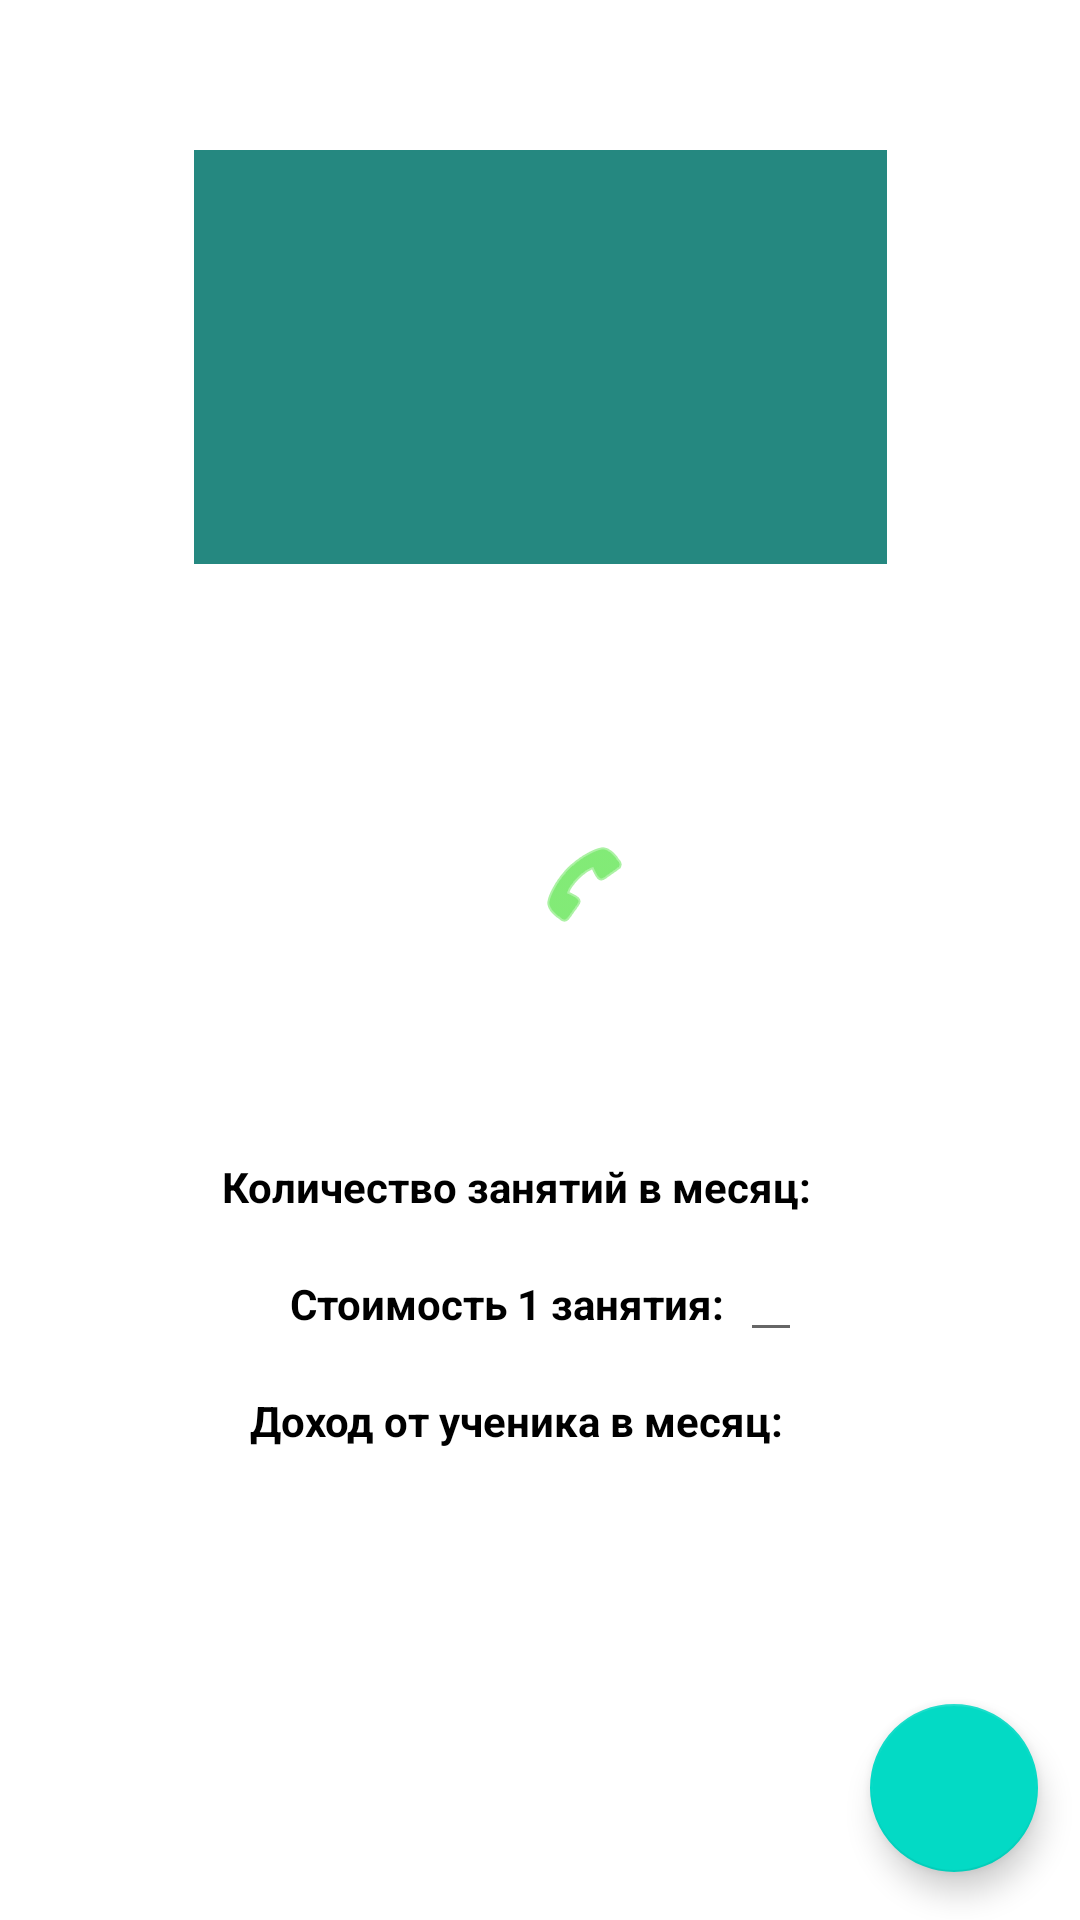

Here is an Android app screen rendered from its layout file. Give the layout XML and the strings, colors and styles it references.
<!-- AndroidManifest.xml: application theme Theme.RepetitorHelper -->
<!-- res/layout/activity_student_profile.xml -->
<?xml version="1.0" encoding="utf-8"?>
<androidx.constraintlayout.widget.ConstraintLayout xmlns:android="http://schemas.android.com/apk/res/android"
    xmlns:app="http://schemas.android.com/apk/res-auto"
    xmlns:tools="http://schemas.android.com/tools"
    android:layout_width="match_parent"
    android:layout_height="match_parent"
    tools:context=".StudentProfileActivity">

    <ImageView
        android:id="@+id/iV_student_profile"
        android:layout_width="231dp"
        android:layout_height="138dp"
        android:layout_marginTop="50dp"
        android:background="#258880"
        app:layout_constraintEnd_toEndOf="parent"
        app:layout_constraintStart_toStartOf="parent"
        app:layout_constraintTop_toTopOf="parent" />

    <TextView
        android:id="@+id/tv_student_name_profile"
        android:layout_width="wrap_content"
        android:layout_height="wrap_content"
        android:textColor="#000000"
        android:textSize="18sp"
        app:layout_constraintEnd_toEndOf="parent"
        app:layout_constraintStart_toStartOf="parent"
        app:layout_constraintTop_toBottomOf="@+id/tv_type_of_class_profile" />

    <TextView
        android:id="@+id/tv_student_surname_profile"
        android:layout_width="wrap_content"
        android:layout_height="wrap_content"
        android:textColor="#000000"
        android:textSize="18sp"
        app:layout_constraintEnd_toEndOf="parent"
        app:layout_constraintStart_toStartOf="parent"
        app:layout_constraintTop_toBottomOf="@+id/tv_student_name_profile" />

    <TextView
        android:id="@+id/tv_phone_student_profile"
        android:layout_width="wrap_content"
        android:layout_height="wrap_content"
        android:layout_marginTop="10dp"
        android:textColor="#000000"
        android:textSize="18sp"
        app:layout_constraintEnd_toEndOf="parent"
        app:layout_constraintStart_toStartOf="parent"
        app:layout_constraintTop_toBottomOf="@+id/tv_student_surname_profile" />

    <ImageButton
        android:id="@+id/btn_call_student"
        android:layout_width="29dp"
        android:layout_height="29dp"
        android:layout_marginTop="280dp"
        android:src="@android:drawable/ic_menu_call"
        app:backgroundTint="#FFFFFF"
        app:layout_constraintEnd_toEndOf="parent"
        app:layout_constraintHorizontal_bias="0.0"
        app:layout_constraintStart_toEndOf="@+id/tv_phone_student_profile"
        app:layout_constraintTop_toTopOf="parent"
        app:tint="#2FDD1C" />

    <TextView
        android:id="@+id/tv_count_class_title_profile"
        android:layout_width="200dp"
        android:layout_height="19dp"
        android:layout_marginTop="80dp"
        android:gravity="center"
        android:text="@string/tv_count_class_title"
        android:textColor="#000000"
        android:textStyle="bold"
        app:layout_constraintEnd_toEndOf="parent"
        app:layout_constraintHorizontal_bias="0.45"
        app:layout_constraintStart_toStartOf="parent"
        app:layout_constraintTop_toBottomOf="@+id/tv_phone_student_profile" />

    <TextView
        android:id="@+id/tv_price_class_title_profile"
        android:layout_width="wrap_content"
        android:layout_height="19dp"
        android:layout_marginTop="20dp"
        android:gravity="center"
        android:text="@string/tv_price_class_title"
        android:textColor="#000000"
        android:textStyle="bold"
        app:layout_constraintEnd_toEndOf="parent"
        app:layout_constraintHorizontal_bias="0.45"
        app:layout_constraintStart_toStartOf="parent"
        app:layout_constraintTop_toBottomOf="@+id/tv_count_class_title_profile" />

    <TextView
        android:id="@+id/tv_income_title_profile"
        android:layout_width="200dp"
        android:layout_height="19dp"
        android:layout_marginTop="20dp"
        android:gravity="center"
        android:text="@string/tv_income_title"
        android:textColor="#000000"
        android:textStyle="bold"
        app:layout_constraintEnd_toEndOf="parent"
        app:layout_constraintHorizontal_bias="0.45"
        app:layout_constraintStart_toStartOf="parent"
        app:layout_constraintTop_toBottomOf="@+id/tv_price_class_title_profile" />

    <EditText
        android:id="@+id/tv_count_class_profile"
        android:layout_width="wrap_content"
        android:layout_height="wrap_content"
        android:layout_marginStart="5dp"
        android:layout_marginLeft="5dp"
        android:layout_marginTop="368dp"
        android:layout_marginEnd="100dp"
        android:layout_marginRight="100dp"
        android:gravity="center"
        app:layout_constraintEnd_toEndOf="parent"
        app:layout_constraintHorizontal_bias="0.0"
        app:layout_constraintStart_toEndOf="@+id/tv_count_class_title_profile"
        app:layout_constraintTop_toTopOf="parent" />

    <TextView
        android:id="@+id/tv_income_profile"
        android:layout_width="wrap_content"
        android:layout_height="wrap_content"
        android:layout_marginTop="8dp"
        android:gravity="center"
        app:layout_constraintEnd_toEndOf="parent"
        app:layout_constraintHorizontal_bias="0.0"
        app:layout_constraintStart_toEndOf="@+id/tv_income_title_profile"
        app:layout_constraintTop_toBottomOf="@+id/tv_price_class_profile" />

    <EditText
        android:id="@+id/tv_price_class_profile"
        android:layout_width="wrap_content"
        android:layout_height="wrap_content"
        android:layout_marginStart="5dp"
        android:layout_marginLeft="5dp"
        android:layout_marginEnd="100dp"
        android:layout_marginRight="100dp"
        android:gravity="center"
        app:layout_constraintEnd_toEndOf="parent"
        app:layout_constraintHorizontal_bias="0.0"
        app:layout_constraintStart_toEndOf="@+id/tv_price_class_title_profile"
        app:layout_constraintTop_toBottomOf="@+id/tv_count_class_profile" />

    <TextView
        android:id="@+id/tv_type_of_class_profile"
        android:layout_width="wrap_content"
        android:layout_height="wrap_content"
        android:layout_marginTop="16dp"
        android:gravity="center"
        android:rotation="-42"
        android:textColor="#000000"
        app:layout_constraintEnd_toEndOf="parent"
        app:layout_constraintHorizontal_bias="0.501"
        app:layout_constraintStart_toStartOf="parent"
        app:layout_constraintTop_toBottomOf="@+id/iV_student_profile" />

    <com.google.android.material.floatingactionbutton.FloatingActionButton
        android:id="@+id/floatingActionButton"
        android:layout_width="wrap_content"
        android:layout_height="wrap_content"
        android:layout_marginBottom="16dp"
        android:clickable="true"
        app:layout_constraintBottom_toBottomOf="parent"
        app:layout_constraintEnd_toEndOf="parent"
        app:layout_constraintHorizontal_bias="0.954"
        app:layout_constraintStart_toStartOf="parent"
        app:srcCompat="@drawable/ic_done_white_24dp" />

</androidx.constraintlayout.widget.ConstraintLayout>
<!-- resources referenced by this layout -->
<resources>
  <string name="tv_count_class_title">Количество занятий в месяц: </string>
  <string name="tv_income_title">Доход от ученика в месяц: </string>
  <string name="tv_price_class_title">Стоимость 1 занятия: </string>
  <style name="Theme.RepetitorHelper" parent="Theme.MaterialComponents.Light.NoActionBar">
          
          <item name="colorPrimary">@color/purple_500</item>
          <item name="colorPrimaryVariant">@color/purple_700</item>
          <item name="colorOnPrimary">@color/white</item>
          
          <item name="colorSecondary">@color/teal_200</item>
          <item name="colorSecondaryVariant">@color/teal_700</item>
          <item name="colorOnSecondary">@color/black</item>
          
          <item name="android:statusBarColor" tools:targetApi="l">?attr/colorPrimaryVariant</item>
          
      </style>
  <color name="purple_500">#ff9e80</color>
  <color name="purple_700">#c96f53</color>
  <color name="white">#ffd0b0</color>
  <color name="teal_200">#FF03DAC5</color>
  <color name="teal_700">#FF018786</color>
  <color name="black">#FF000000</color>
</resources>
